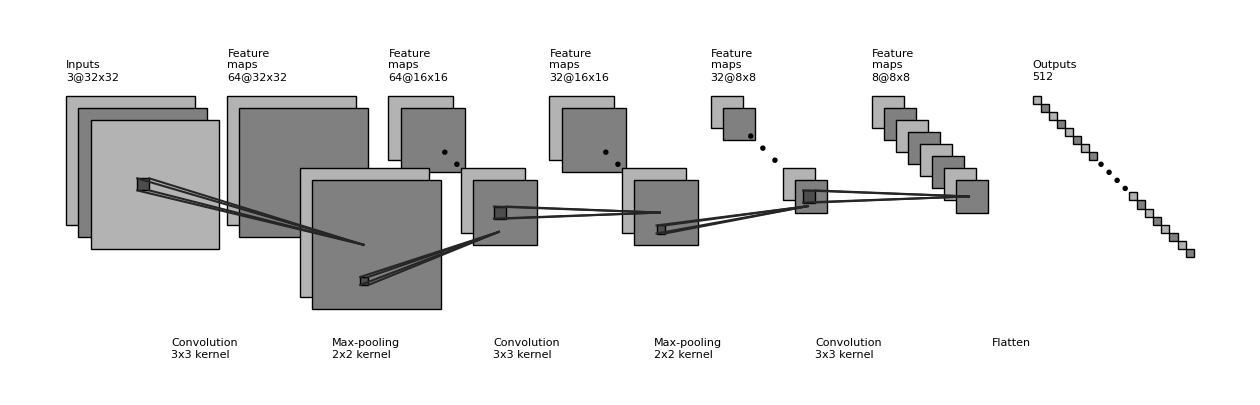

Here is the Python script that generated this plot:
"""
[redacted]
All rights reserved.

Redistribution and use in source and binary forms, with or without
    modification, are permitted provided that the following conditions are met:

1. Redistributions of source code must retain the above copyright notice, this
    list of conditions and the following disclaimer.

2. Redistributions in binary form must reproduce the above copyright notice,
    this list of conditions and the following disclaimer in the documentation
    and/or other materials provided with the distribution.

3. Neither the name of the copyright holder nor the names of its contributors
    may be used to endorse or promote products derived from this software
    without specific prior written permission.

THIS SOFTWARE IS PROVIDED BY THE COPYRIGHT HOLDERS AND CONTRIBUTORS "AS IS"
    AND ANY EXPRESS OR IMPLIED WARRANTIES, INCLUDING, BUT NOT LIMITED TO, THE
    IMPLIED WARRANTIES OF MERCHANTABILITY AND FITNESS FOR A PARTICULAR PURPOSE
    ARE DISCLAIMED. IN NO EVENT SHALL THE COPYRIGHT HOLDER OR CONTRIBUTORS BE
    LIABLE FOR ANY DIRECT, INDIRECT, INCIDENTAL, SPECIAL, EXEMPLARY, OR
    CONSEQUENTIAL DAMAGES (INCLUDING, BUT NOT LIMITED TO, PROCUREMENT OF
    SUBSTITUTE GOODS OR SERVICES; LOSS OF USE, DATA, OR PROFITS; OR BUSINESS
    INTERRUPTION) HOWEVER CAUSED AND ON ANY THEORY OF LIABILITY, WHETHER IN
    CONTRACT, STRICT LIABILITY, OR TORT (INCLUDING NEGLIGENCE OR OTHERWISE)
    ARISING IN ANY WAY OUT OF THE USE OF THIS SOFTWARE, EVEN IF ADVISED OF THE
    POSSIBILITY OF SUCH DAMAGE.
"""


import os
import numpy as np
import matplotlib.pyplot as plt
plt.rcdefaults()
from matplotlib.lines import Line2D
from matplotlib.patches import Rectangle
from matplotlib.patches import Circle

NumDots = 4
NumConvMax = 8
NumFcMax = 20
White = 1.
Light = 0.7
Medium = 0.5
Dark = 0.3
Darker = 0.15
Black = 0.


def add_layer(patches, colors, size=(24, 24), num=5,
              top_left=[0, 0],
              loc_diff=[3, -3],
              ):
    # add a rectangle
    top_left = np.array(top_left)
    loc_diff = np.array(loc_diff)
    loc_start = top_left - np.array([0, size[0]])
    for ind in range(num):
        patches.append(Rectangle(loc_start + ind * loc_diff, size[1], size[0]))
        if ind % 2:
            colors.append(Medium)
        else:
            colors.append(Light)


def add_layer_with_omission(patches, colors, size=(24, 24),
                            num=5, num_max=8,
                            num_dots=4,
                            top_left=[0, 0],
                            loc_diff=[3, -3],
                            ):
    # add a rectangle
    top_left = np.array(top_left)
    loc_diff = np.array(loc_diff)
    loc_start = top_left - np.array([0, size[0]])
    this_num = min(num, num_max)
    start_omit = (this_num - num_dots) // 2
    end_omit = this_num - start_omit
    start_omit -= 1
    for ind in range(this_num):
        if (num > num_max) and (start_omit < ind < end_omit):
            omit = True
        else:
            omit = False

        if omit:
            patches.append(
                Circle(loc_start + ind * loc_diff + np.array(size) / 2, 0.5))
        else:
            patches.append(Rectangle(loc_start + ind * loc_diff,
                                     size[1], size[0]))

        if omit:
            colors.append(Black)
        elif ind % 2:
            colors.append(Medium)
        else:
            colors.append(Light)


def add_mapping(patches, colors, start_ratio, end_ratio, patch_size, ind_bgn,
                top_left_list, loc_diff_list, num_show_list, size_list):

    start_loc = top_left_list[ind_bgn] \
        + (num_show_list[ind_bgn] - 1) * np.array(loc_diff_list[ind_bgn]) \
        + np.array([start_ratio[0] * (size_list[ind_bgn][1] - patch_size[1]),
                    - start_ratio[1] * (size_list[ind_bgn][0] - patch_size[0])]
                   )




    end_loc = top_left_list[ind_bgn + 1] \
        + (num_show_list[ind_bgn + 1] - 1) * np.array(
            loc_diff_list[ind_bgn + 1]) \
        + np.array([end_ratio[0] * size_list[ind_bgn + 1][1],
                    - end_ratio[1] * size_list[ind_bgn + 1][0]])


    patches.append(Rectangle(start_loc, patch_size[1], -patch_size[0]))
    colors.append(Dark)
    patches.append(Line2D([start_loc[0], end_loc[0]],
                          [start_loc[1], end_loc[1]]))
    colors.append(Darker)
    patches.append(Line2D([start_loc[0] + patch_size[1], end_loc[0]],
                          [start_loc[1], end_loc[1]]))
    colors.append(Darker)
    patches.append(Line2D([start_loc[0], end_loc[0]],
                          [start_loc[1] - patch_size[0], end_loc[1]]))
    colors.append(Darker)
    patches.append(Line2D([start_loc[0] + patch_size[1], end_loc[0]],
                          [start_loc[1] - patch_size[0], end_loc[1]]))
    colors.append(Darker)



def label(xy, text, xy_off=[0, 4]):
    plt.text(xy[0] + xy_off[0], xy[1] + xy_off[1], text,
             family='sans-serif', size=8)


if __name__ == '__main__':

    fc_unit_size = 2
    layer_width = 40
    flag_omit = True

    patches = []
    colors = []

    fig, ax = plt.subplots()


    ############################
    # conv layers
    size_list = [(32, 32), (32, 32), (16, 16), (16, 16), (8, 8), (8, 8)] # change here
    num_list = [3, 64, 64, 32, 32, 8] # change here
    x_diff_list = [0, layer_width, layer_width, layer_width, layer_width, layer_width] # change here
    text_list = ['Inputs'] + ['Feature\nmaps'] * (len(size_list) - 1)
    loc_diff_list = [[3, -3]] * len(size_list)

    num_show_list = list(map(min, num_list, [NumConvMax] * len(num_list)))
    top_left_list = np.c_[np.cumsum(x_diff_list), np.zeros(len(x_diff_list))]

    for ind in range(len(size_list)-1,-1,-1):
        if flag_omit:
            add_layer_with_omission(patches, colors, size=size_list[ind],
                                    num=num_list[ind],
                                    num_max=NumConvMax,
                                    num_dots=NumDots,
                                    top_left=top_left_list[ind],
                                    loc_diff=loc_diff_list[ind])
        else:
            add_layer(patches, colors, size=size_list[ind],
                      num=num_show_list[ind],
                      top_left=top_left_list[ind], loc_diff=loc_diff_list[ind])
        label(top_left_list[ind], text_list[ind] + '\n{}@{}x{}'.format(
            num_list[ind], size_list[ind][0], size_list[ind][1]))

    ############################
    # in between layers
    start_ratio_list = [[0.4, 0.5], [0.4, 0.8], [0.4, 0.5], [0.4, 0.8], [0.4, 0.5]] # change here
    end_ratio_list = [[0.4, 0.5], [0.4, 0.8], [0.4, 0.5], [0.4, 0.8], [0.4, 0.5]] # change here 
    patch_size_list = [(3, 3), (2, 2), (3, 3), (2, 2), (3, 3)] # change here 
    ind_bgn_list = range(len(patch_size_list))
    text_list = ['Convolution', 'Max-pooling', 'Convolution', 'Max-pooling', 'Convolution'] # change here 

    for ind in range(len(patch_size_list)):
        add_mapping(
            patches, colors, start_ratio_list[ind], end_ratio_list[ind],
            patch_size_list[ind], ind,
            top_left_list, loc_diff_list, num_show_list, size_list)
        label(top_left_list[ind], text_list[ind] + '\n{}x{} kernel'.format(
            patch_size_list[ind][0], patch_size_list[ind][1]), xy_off=[26, -65]
        )


    ############################
    # fully connected layers
    size_list = [(fc_unit_size, fc_unit_size)] * 1  # change here 
    num_list = [512]  # change here 
    num_show_list = list(map(min, num_list, [NumFcMax] * len(num_list)))
    x_diff_list = [sum(x_diff_list) + layer_width, layer_width, layer_width]
    top_left_list = np.c_[np.cumsum(x_diff_list), np.zeros(len(x_diff_list))]
    loc_diff_list = [[fc_unit_size, -fc_unit_size]] * len(top_left_list)
    text_list = ['Hidden\nunits'] * (len(size_list) - 1) + ['Outputs']

    for ind in range(len(size_list)):
        if flag_omit:
            add_layer_with_omission(patches, colors, size=size_list[ind],
                                    num=num_list[ind],
                                    num_max=NumFcMax,
                                    num_dots=NumDots,
                                    top_left=top_left_list[ind],
                                    loc_diff=loc_diff_list[ind])
        else:
            add_layer(patches, colors, size=size_list[ind],
                      num=num_show_list[ind],
                      top_left=top_left_list[ind],
                      loc_diff=loc_diff_list[ind])
        label(top_left_list[ind], text_list[ind] + '\n{}'.format(
            num_list[ind]))

    text_list = ['Flatten\n', 'Fully\nconnected', 'Fully\nconnected']

    for ind in range(len(size_list)):
        label(top_left_list[ind], text_list[ind], xy_off=[-10, -65])

    ############################
    for patch, color in zip(patches, colors):
        patch.set_color(color * np.ones(3))
        if isinstance(patch, Line2D):
            ax.add_line(patch)
        else:
            patch.set_edgecolor(Black * np.ones(3))
            ax.add_patch(patch)

    plt.tight_layout()
    plt.axis('equal')
    plt.axis('off')
    plt.show()
    fig.set_size_inches(16, 5)

    fig_dir = './'
    fig_ext = '.png'
    fig.savefig(os.path.join(fig_dir, 'convnet_fig' + fig_ext),
                bbox_inches='tight', pad_inches=0)
